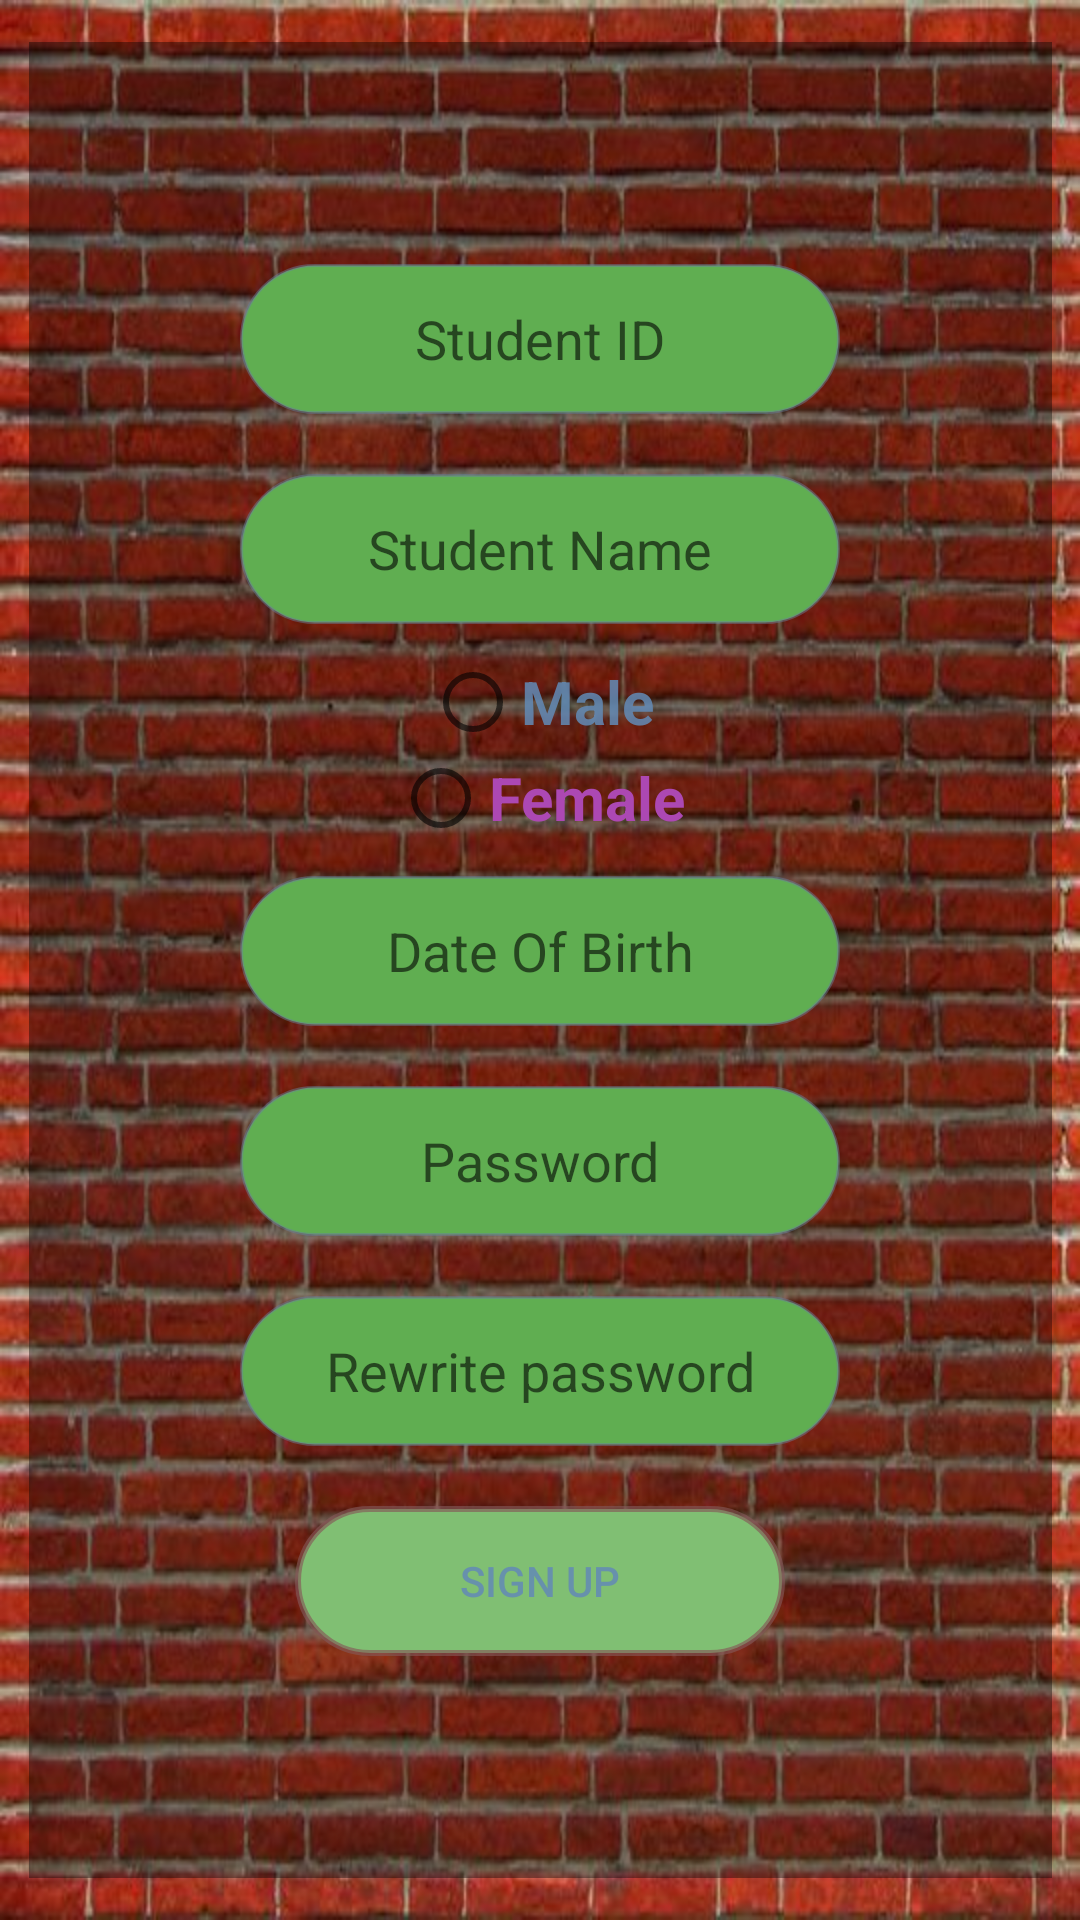

The Android layout XML behind this screen, and the referenced resources:
<!-- AndroidManifest.xml: application theme Theme.Breakmeet -->
<!-- res/layout/activity_sign_up.xml -->
<?xml version="1.0" encoding="utf-8"?>
<androidx.constraintlayout.widget.ConstraintLayout xmlns:android="http://schemas.android.com/apk/res/android"
    xmlns:app="http://schemas.android.com/apk/res-auto"
    xmlns:tools="http://schemas.android.com/tools"
    android:layout_width="match_parent"
    android:layout_height="match_parent"
    android:background="@drawable/background"
    android:orientation="vertical"
    tools:context=".SignUpActivity">

    <LinearLayout
        android:layout_width="341dp"
        android:layout_height="612dp"
        android:background="@color/black"
        android:gravity="center"
        android:orientation="vertical"
        app:layout_constraintBottom_toBottomOf="parent"
        app:layout_constraintEnd_toEndOf="parent"
        app:layout_constraintHorizontal_bias="0.5"
        app:layout_constraintStart_toStartOf="parent"
        app:layout_constraintTop_toTopOf="parent"
        app:layout_constraintVertical_bias="0.5">


        <EditText
            android:id="@+id/studentId"
            style="@style/EditText"
            android:ems="10"
            android:hint="@string/student_id"
            android:inputType="textPersonName"
            tools:ignore="Autofill" />

        <EditText
            android:id="@+id/studentName"
            style="@style/EditText"
            android:ems="10"
            android:hint="@string/student_name"
            android:importantForAutofill="no"
            android:inputType="textPersonName" />

        <RadioGroup
            android:id="@+id/gender"
            android:layout_width="212dp"
            android:layout_height="wrap_content"
            android:gravity="center">

            <RadioButton
                android:id="@+id/male"
                android:layout_width="wrap_content"
                android:layout_height="wrap_content"
                android:text="@string/male"
                android:textColor="#DC628AB5"
                android:textSize="20sp"
                android:textStyle="bold" />

            <RadioButton
                android:id="@+id/female"
                android:layout_width="wrap_content"
                android:layout_height="wrap_content"
                android:text="@string/female"
                android:textColor="#AC48B3"
                android:textSize="20sp"
                android:textStyle="bold" />

        </RadioGroup>

        <TextView
            android:id="@+id/editTextDate"
            style="@style/EditText"
            android:ems="10"
            android:hint="@string/date_of_birth"
            android:onClick="openCal" />

        <EditText
            android:id="@+id/firstPassword"
            style="@style/EditText"
            android:autofillHints=""
            android:ems="10"
            android:hint="@string/password"
            android:inputType="textPassword" />

        <EditText
            android:id="@+id/secondPassword"
            style="@style/EditText"
            android:autofillHints=""
            android:ems="10"
            android:hint="@string/rewrite_password"
            android:inputType="textPassword" />

        <Button
            android:id="@+id/button3"
            style="@style/myButton"
            android:onClick="add"
            android:text="@string/sign_up"
            android:textColor="#DC628AB5" />


    </LinearLayout>

</androidx.constraintlayout.widget.ConstraintLayout>
<!-- resources referenced by this layout -->
<resources>
  <color name="black">#65000000</color>
  <string name="date_of_birth">Date Of Birth</string>
  <string name="female">Female</string>
  <string name="male">Male</string>
  <string name="password">Password</string>
  <string name="rewrite_password">Rewrite password</string>
  <string name="sign_up">Sign Up</string>
  <string name="student_id">Student ID</string>
  <string name="student_name">Student Name</string>
  <style name="EditText">
          <item name="android:layout_width">200dp</item>
          <item name="android:layout_height">50dp</item>
          <item name="android:background">@drawable/edit_text</item>
          <item name="android:ems">10</item>
          <item name="android:layout_margin">10dp</item>
          <item name="android:gravity">center</item>
          <item name="android:textColor">#FFFFFF</item>
          <item name="android:textSize">18sp</item>
          <item name="android:importantForAutofill">no</item>
      </style>
  <style name="myButton">
          <item name="android:layout_height">50dp</item>
          <item name="android:background">@drawable/button</item>
          <item name="android:layout_width">wrap_content</item>
          <item name="android:ems">10</item>
          <item name="android:layout_margin">10dp</item>
          <item name="android:gravity">center</item>
          <item name="android:textColor">#FFFFFF</item>
          <item name="android:radius">20dp</item>
          <item name="android:importantForAutofill">no</item>
      </style>
  <style name="Theme.Breakmeet" parent="Theme.AppCompat.Light.NoActionBar">
  
          <item name="colorPrimary">@color/theme</item>
          <item name="colorPrimaryVariant">@color/theme</item>
          
          <item name="colorSecondary">@color/teal_200</item>
          <item name="colorSecondaryVariant">@color/teal_700</item>
          <item name="colorOnSecondary">@color/black</item>
          
          <item name="android:statusBarColor">?attr/colorPrimaryVariant</item>
          
      </style>
  <!-- drawable button (drawable) -->
  <?xml version="1.0" encoding="utf-8"?>
  <selector xmlns:android="http://schemas.android.com/apk/res/android" >
      <item android:state_pressed="true" >
          <shape android:shape="rectangle"  >
              <corners android:radius="100dp" />
              <stroke android:width="1dip" android:color="@color/green" />
              <solid android:color="#A4855858"/>
  
          </shape>
      </item>
      <item android:state_enabled="false">
          <shape android:shape="rectangle"  >
              <corners android:radius="100dp" />
              <stroke android:width="1dip" android:color="@color/green" />
              <solid android:color="#A4855858"/>
          </shape>
      </item>
      <item >
          <shape android:shape="rectangle"  >
              <corners android:radius="100dp" />
              <stroke android:width="2dip" android:color="#A4855858" />
              <solid  android:color="@color/button_background" />
          </shape>
      </item>
  </selector>
  <color name="theme">#832919</color>
  <color name="teal_200">#FF03DAC5</color>
  <color name="teal_700">#FF018786</color>
  <color name="green">#578F49</color>
  <color name="brown">#B1714E</color>
  <color name="edit_text_background">#60AE51</color>
  <color name="button_background">#80BF73</color>
</resources>
